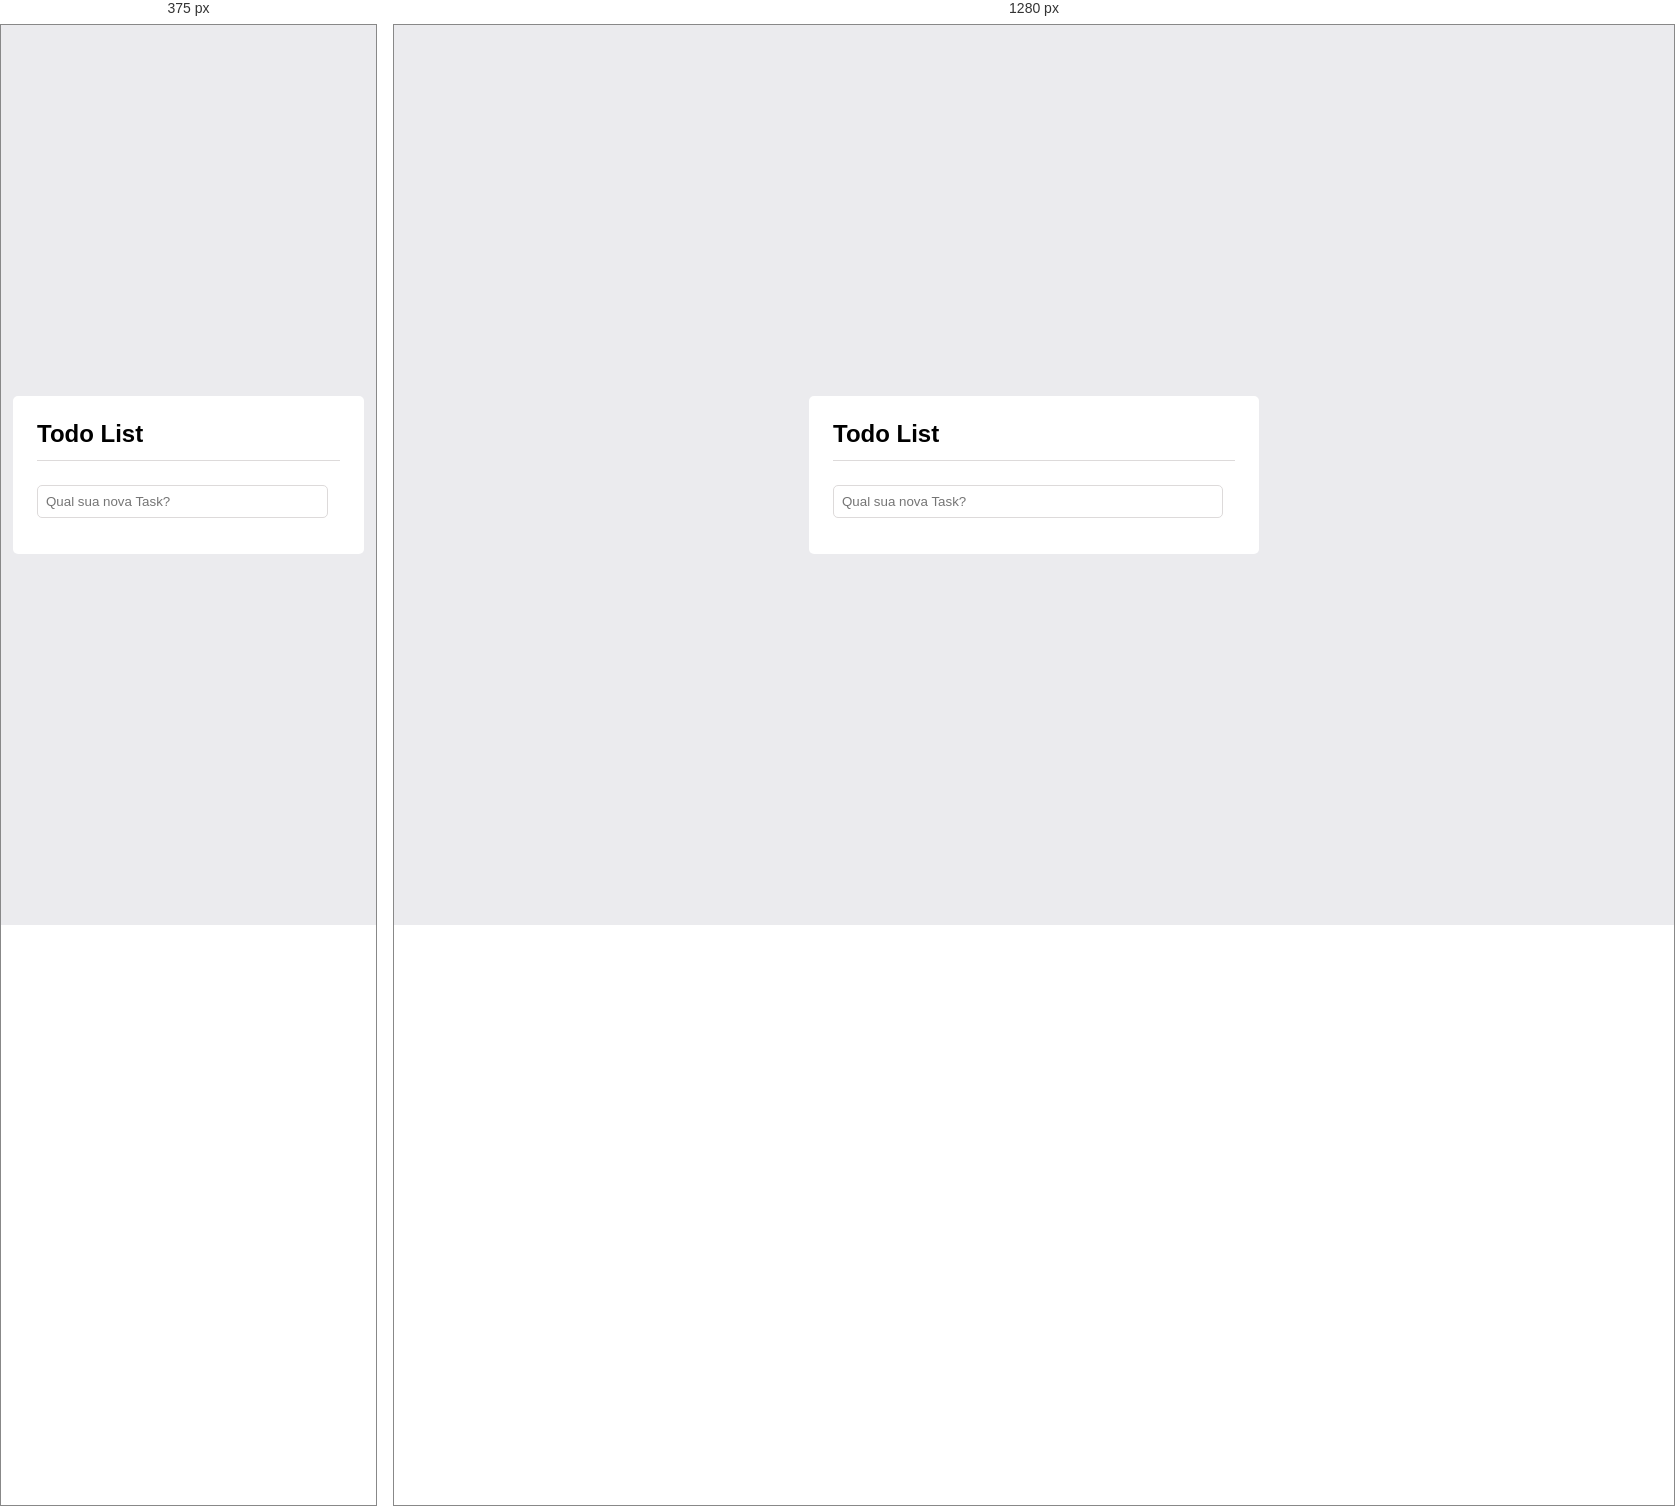
Rendered at 375 px and 1280 px, left to right.

<!-- file: index.html -->
<!DOCTYPE html>
<html lang="pt-br">
<head>
    <meta charset="UTF-8">
    <meta name="viewport" content="width=device-width, initial-scale=1.0">

    <link rel="preconnect" href="https://fonts.googleapis.com">
    <link rel="preconnect" href="https://fonts.gstatic.com" crossorigin>
    <link href="https://fonts.googleapis.com/css2?family=Roboto:wght@400;700&display=swap" rel="stylesheet">
    
    <link rel="stylesheet" href="styles.css">
    <title>Todo List</title>
</head>
<body>
    <div class="container">
        <div class="content">
            <div class="todo__container">
                <div class="todo__title">
                    <h2>Todo List</h2>
                </div>
                <div class="todo__day">
                    <h4 class="todo__day__extension"></h4>
                    <p class="todo__day__week"></p>
                </div>
            </div>

            <div class="todo__list__container">
                <ul class="todo__list_content"></ul>
            </div>

            <div class="todo__addItem">
                <input class="todo__addItem__input" type="text" placeholder="Qual sua nova Task?">
                <button class="todo__addItem__button">
                    <img src="enviar.png" alt="">
                </button>
            </div>
        </div>
    </div>

    <script src="server.js"></script>
</body>
</html>

/* @media block from styles.css */
@media (max-width: 650px) {
    .container {
        padding: 12px;
    }
}